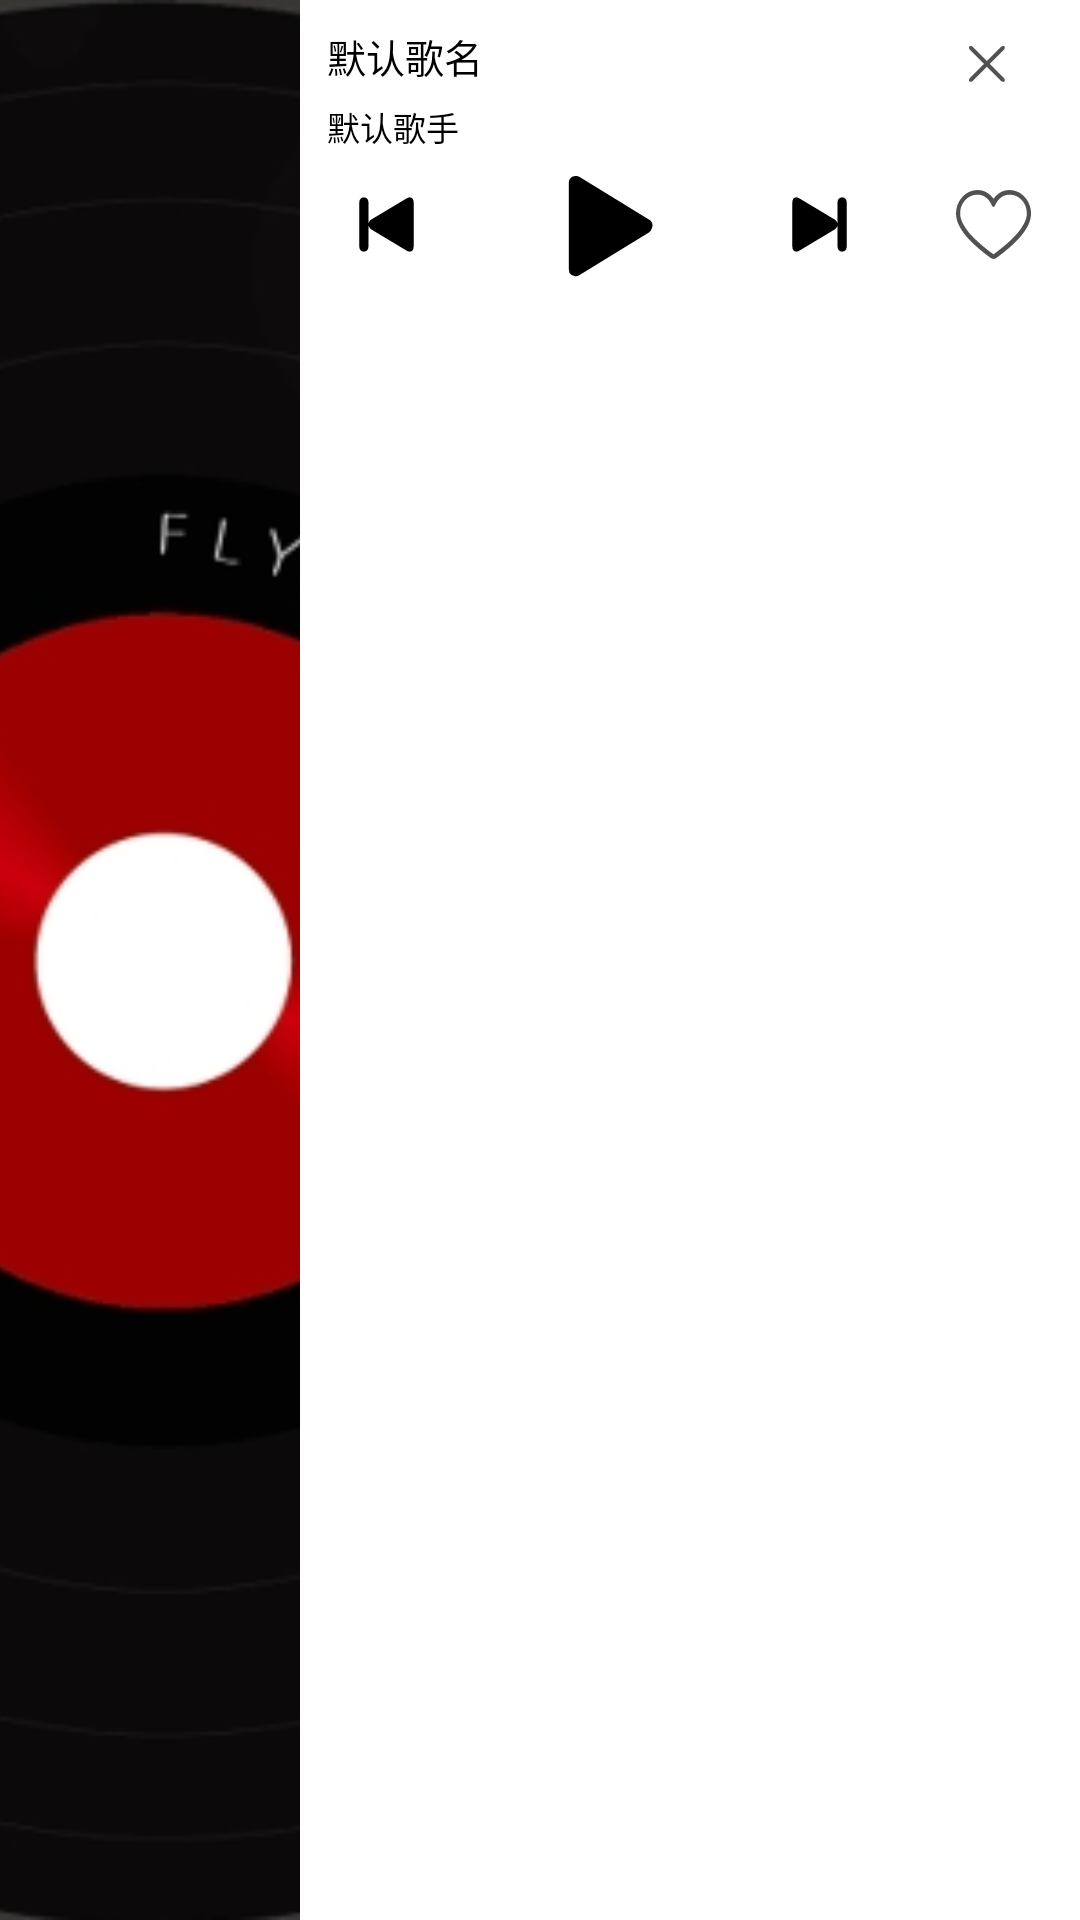

Reconstruct the res/layout file that produces this screen, plus the resources it refers to.
<!-- AndroidManifest.xml: application theme AppTheme -->
<!-- res/layout/view_remote.xml -->
<?xml version="1.0" encoding="utf-8"?>
<LinearLayout xmlns:android="http://schemas.android.com/apk/res/android"
    android:layout_width="match_parent"
    android:layout_height="100dp"
    android:background="@color/white"
    android:id="@+id/notice"
    android:orientation="horizontal" >


    <FrameLayout
        android:layout_width="@dimen/notification_height"
        android:layout_height="match_parent"
        android:layout_gravity="center">
        <ImageView
            android:layout_width="match_parent"
            android:layout_height="match_parent"
            android:adjustViewBounds="true"
            android:contentDescription="@string/notification_album_image"
            android:src="@drawable/play_background02" />
        <ImageView
            android:id="@+id/notification_album"
            android:layout_width="match_parent"
            android:layout_height="match_parent"
            android:contentDescription="@string/notification_album_image"
            android:src="@drawable/play_background02"
            android:scaleType="centerCrop"/>
    </FrameLayout>

    <LinearLayout
        android:layout_width="match_parent"
        android:layout_height="@dimen/notification_height"
        android:orientation="vertical" >

        <LinearLayout
            android:layout_width="match_parent"
            android:layout_height="@dimen/dp_50dp"
            android:orientation="vertical"
            android:paddingLeft="@dimen/dp_9dp"
            android:paddingRight="@dimen/dp_9dp"
            android:paddingTop="@dimen/dp_9dp" >

            <LinearLayout
                android:layout_width="match_parent"
                android:layout_height="@dimen/dp_25dp"
                android:orientation="horizontal" >

                <TextView
                    android:id="@+id/notification_title"
                    android:layout_width="0dp"
                    android:layout_height="wrap_content"
                    android:layout_weight="1"
                    android:ellipsize="end"
                    android:singleLine="true"
                    android:textColor="@color/black"
                    android:textSize="@dimen/small_item_title"
                    android:text="@string/first_music_name"/>
                <ImageView
                    android:id="@+id/notification_close_this"
                    android:layout_width="wrap_content"
                    android:layout_height="wrap_content"
                    android:layout_gravity="center_vertical"
                    android:layout_marginRight="10dp"
                    android:src="@drawable/ic_x" />
            </LinearLayout>

            <TextView
                android:id="@+id/notification_artist"
                android:layout_width="wrap_content"
                android:layout_height="wrap_content"
                android:ellipsize="end"
                android:singleLine="true"
                android:textColor="@color/black"
                android:textSize="@dimen/small_item_artist"
                android:text="@string/first_music_artist"/>
        </LinearLayout>

        <LinearLayout
            android:layout_width="match_parent"
            android:layout_height="@dimen/dp_50dp"
            android:gravity="center"
            android:orientation="horizontal" >

            <ImageView
                android:id="@+id/notification_last"
                android:layout_width="0dp"
                android:layout_height="@dimen/dp_25dp"
                android:layout_weight="1"
                android:src="@drawable/ic_last_black"
                android:background="?android:attr/selectableItemBackground" />

            <ImageView
                android:id="@+id/notification_play_pause"
                android:layout_width="0dp"
                android:layout_height="@dimen/dp_37dp"
                android:layout_weight="1.5"
                android:src="@drawable/ic_play_black"
                android:background="?android:attr/selectableItemBackground" />

            <ImageView
                android:id="@+id/notification_next"
                android:layout_width="0dp"
                android:layout_height="@dimen/dp_25dp"
                android:layout_weight="1"
                android:src="@drawable/ic_next_black"
                android:background="?android:attr/selectableItemBackground" />

            <ImageView
                android:id="@+id/notification_love"
                android:layout_width="0dp"
                android:layout_height="@dimen/dp_25dp"
                android:layout_weight="1"
                android:src="@drawable/ic_like_white" />
        </LinearLayout>
    </LinearLayout>

</LinearLayout>
<!-- resources referenced by this layout -->
<resources>
  <color name="black">#ff000000</color>
  <color name="white">#fff</color>
  <dimen name="dp_25dp">25dp</dimen>
  <dimen name="dp_37dp">37dp</dimen>
  <dimen name="dp_50dp">50dp</dimen>
  <dimen name="dp_9dp">9dp</dimen>
  <dimen name="notification_height">100dp</dimen>
  <dimen name="small_item_artist">11sp</dimen>
  <dimen name="small_item_title">13sp</dimen>
  <!-- drawable ic_last_black (drawable) -->
  <vector android:height="24dp" android:viewportHeight="1024"
      android:viewportWidth="1024" android:width="24dp" xmlns:android="http://schemas.android.com/apk/res/android">
      <path android:fillColor="#000000" android:pathData="M307.72,442.58L779.24,159.56C836.44,121.24 882.79,144.84 882.79,212.82L882.79,811.2C882.79,878.93 836.52,902.86 779.24,864.44l-471.52,-282.98c-57.17,-38.34 -57.28,-100.42 0,-138.85zM203.01,882.79a61.8,61.8 0,0 1,-61.8 -61.8l0,-617.98a61.8,61.8 0,0 1,123.6 0L264.81,820.99a61.8,61.8 0,0 1,-61.8 61.8zM203.01,882.79"/>
  </vector>
  <!-- drawable ic_next_black (drawable) -->
  <vector android:height="24dp" android:viewportHeight="1024"
      android:viewportWidth="1024" android:width="24dp" xmlns:android="http://schemas.android.com/apk/res/android">
      <path android:fillColor="#000000" android:pathData="M716.28,581.42L244.76,864.44C187.56,902.76 141.21,879.16 141.21,811.18L141.21,212.8C141.21,145.07 187.48,121.14 244.76,159.56l471.52,282.98c57.17,38.34 57.28,100.42 0,138.85zM820.99,141.21a61.8,61.8 0,0 1,61.8 61.8l0,617.98a61.8,61.8 0,0 1,-123.6 0L759.19,203.01a61.8,61.8 0,0 1,61.8 -61.8zM820.99,141.21"/>
  </vector>
  <!-- drawable ic_play_black (drawable) -->
  <vector android:height="24dp" android:viewportHeight="1024"
      android:viewportWidth="1024" android:width="24dp" xmlns:android="http://schemas.android.com/apk/res/android">
      <path android:fillColor="#000000" android:pathData="M934.4,582.4L288,979.2c-32,19.2 -70.4,6.4 -89.6,-19.2 0,-12.8 -6.4,-25.6 -6.4,-38.4V128c0,-38.4 25.6,-64 64,-64 12.8,0 25.6,6.4 32,6.4l646.4,396.8c32,19.2 38.4,57.6 19.2,89.6 0,12.8 -12.8,19.2 -19.2,25.6z"/>
  </vector>
  <!-- drawable ic_x (drawable) -->
  <vector android:height="24dp" android:viewportHeight="1024"
      android:viewportWidth="1024" android:width="24dp" xmlns:android="http://schemas.android.com/apk/res/android">
      <path android:fillColor="#515151" android:pathData="M311.86,750.51c-16.18,16.18 -38.53,20.03 -49.83,8.65 -11.38,-11.38 -7.53,-33.65 8.65,-49.83l439,-439c16.18,-16.18 38.45,-20.03 49.83,-8.65 11.38,11.38 7.53,33.65 -8.65,49.83L311.86,750.51z"/>
      <path android:fillColor="#515151" android:pathData="M709.67,750.51l-439,-439c-16.18,-16.18 -20.03,-38.45 -8.65,-49.83 11.38,-11.38 33.65,-7.53 49.83,8.65l439,439c16.18,16.18 20.03,38.45 8.65,49.83C748.2,770.54 725.85,766.69 709.67,750.51"/>
  </vector>
  <string name="first_music_artist">默认歌手</string>
  <string name="first_music_name">默认歌名</string>
  <string name="notification_album_image">这是专辑图片</string>
  <style name="AppTheme" parent="Theme.AppCompat.Light.NoActionBar">
          <item name="colorPrimary">@color/white</item>
          <item name="colorPrimaryDark">@color/white</item>
          <item name="colorAccent">@android:color/darker_gray</item>
          
      </style>
</resources>
